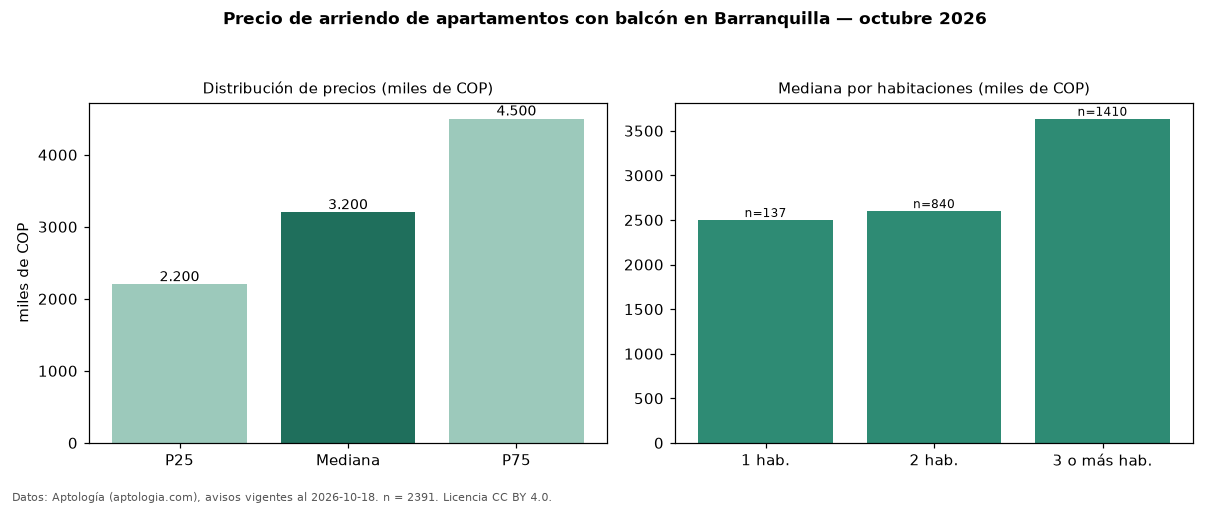

The file beside this chart, header and first rows:
seccion, metrica, valor, moneda, n
filtro, balc, con balcón, , 2391
precio, p25, 2200000, COP, 2391
precio, mediana, 3200000, COP, 2391
precio, p75, 4500000, COP, 2391
precio, minimo, 850000, COP, 2391
precio, maximo, 19300000, COP, 2391
m2, mediana_precio_m2, 35374, COP, 2346
m2, area_mediana_m2, 86.0, m2, 2346
admin, mediana_admin_mes, 475034, COP, 991
banos, mediana_banos, 2.0, , 
parqueadero, pct_con_parqueadero, 97.5, %, 2107
estrato, estrato_mas_frecuente, 5, , 2388
habitaciones, 1, 2500000, COP, 137
habitaciones, 2, 2600000, COP, 840
habitaciones, 3+, 3635000, COP, 1410
fuente, fecha_datos, 2026-10-18, , 
fuente, atribucion, https://www.aptologia.com/arriendo/barra…, , 
fuente, licencia, CC BY 4.0, , 
